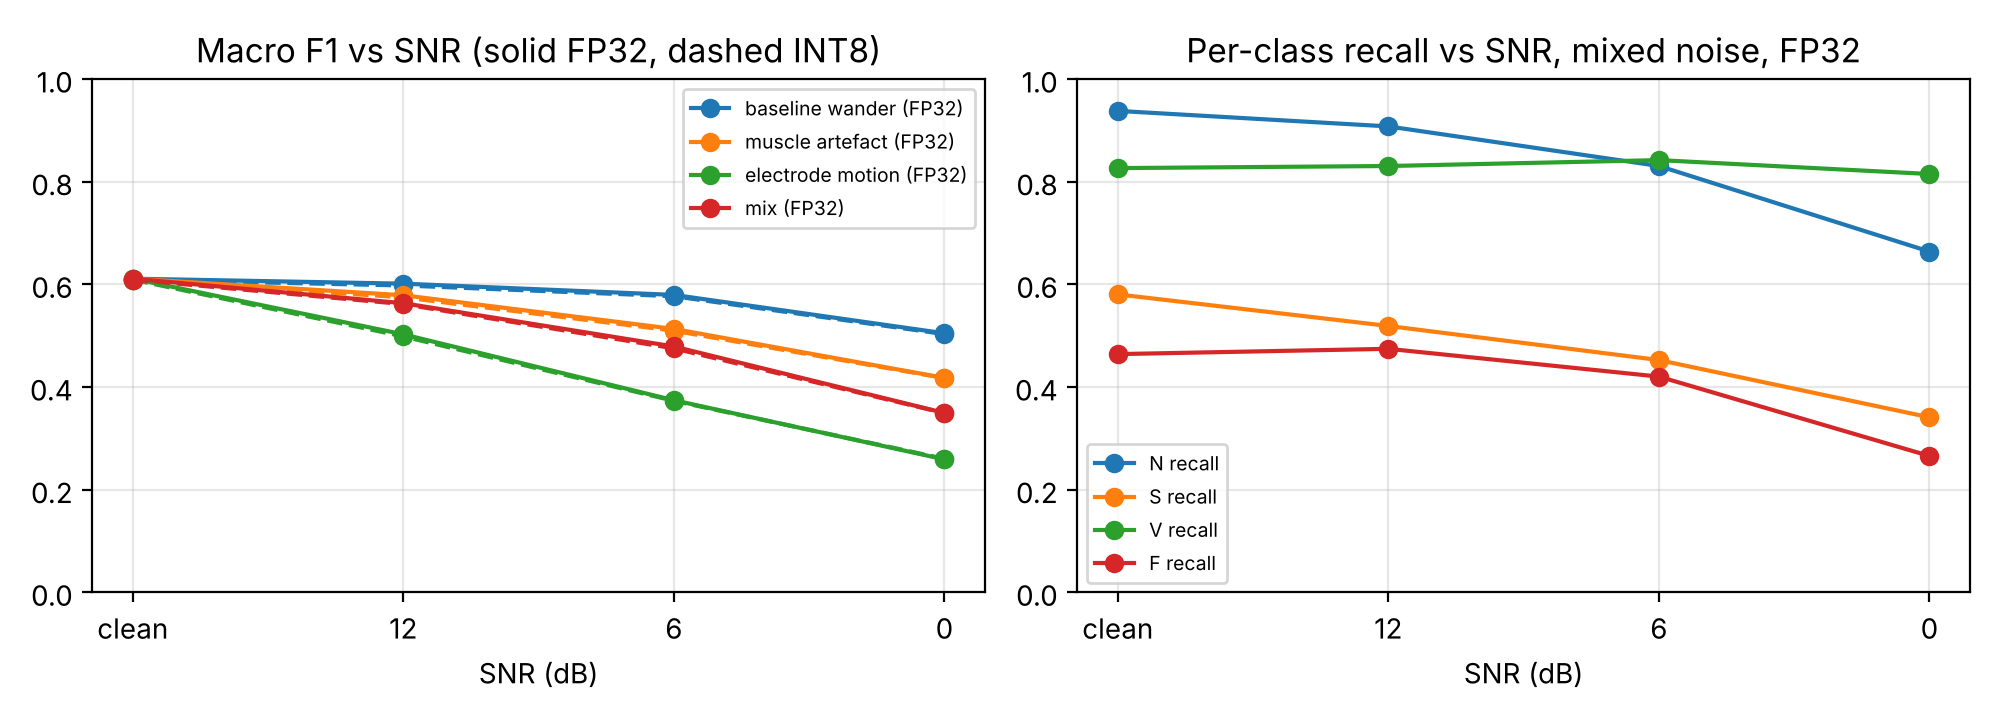

Data behind this chart, as committed beside it:
noise, snr_db, precision, accuracy, macro_f1, N_precision, N_recall, N_f1, S_precision, S_recall, S_f1, V_precision, V_recall, V_f1, F_precision, F_recall, F_f1
clean, clean, FP32, 0.9136, 0.6109, 0.9823, 0.9378, 0.9595, 0.3781, 0.5803, 0.4579, 0.7877, 0.8263, 0.8065, 0.1439, 0.4639, 0.2196
clean, clean, INT8, 0.9134, 0.6091, 0.9824, 0.9379, 0.9597, 0.3712, 0.5689, 0.4493, 0.7784, 0.8273, 0.8021, 0.1488, 0.4639, 0.2253
bw, 12, FP32, 0.9073, 0.6012, 0.9819, 0.9306, 0.9556, 0.3646, 0.5819, 0.4483, 0.7556, 0.8270, 0.7897, 0.1371, 0.4588, 0.2112
bw, 12, INT8, 0.9060, 0.5976, 0.9818, 0.9296, 0.9550, 0.3569, 0.5705, 0.4391, 0.7471, 0.8279, 0.7854, 0.1372, 0.4562, 0.2110
bw, 6, FP32, 0.8936, 0.5793, 0.9814, 0.9155, 0.9473, 0.3337, 0.5710, 0.4212, 0.6992, 0.8313, 0.7596, 0.1200, 0.4459, 0.1891
bw, 6, INT8, 0.8923, 0.5767, 0.9815, 0.9143, 0.9467, 0.3269, 0.5656, 0.4144, 0.6950, 0.8310, 0.7569, 0.1198, 0.4459, 0.1889
bw, 0, FP32, 0.8459, 0.5045, 0.9788, 0.8660, 0.9189, 0.2491, 0.5046, 0.3336, 0.5152, 0.8260, 0.6346, 0.0808, 0.3454, 0.1310
bw, 0, INT8, 0.8443, 0.5029, 0.9788, 0.8643, 0.9180, 0.2409, 0.4965, 0.3244, 0.5150, 0.8267, 0.6346, 0.0829, 0.3557, 0.1344
ma, 12, FP32, 0.8921, 0.5786, 0.9819, 0.9133, 0.9464, 0.3203, 0.5846, 0.4139, 0.7092, 0.8304, 0.7650, 0.1206, 0.4381, 0.1891
ma, 12, INT8, 0.8904, 0.5745, 0.9818, 0.9118, 0.9455, 0.3142, 0.5743, 0.4062, 0.6997, 0.8326, 0.7604, 0.1186, 0.4304, 0.1860
ma, 6, FP32, 0.8457, 0.5130, 0.9799, 0.8638, 0.9182, 0.2469, 0.5531, 0.3414, 0.5268, 0.8223, 0.6422, 0.0940, 0.3737, 0.1503
ma, 6, INT8, 0.8442, 0.5095, 0.9798, 0.8623, 0.9173, 0.2417, 0.5471, 0.3353, 0.5230, 0.8239, 0.6398, 0.0915, 0.3582, 0.1458
ma, 0, FP32, 0.7580, 0.4176, 0.9740, 0.7722, 0.8614, 0.1673, 0.4954, 0.2501, 0.3278, 0.7735, 0.4605, 0.0613, 0.2474, 0.0982
ma, 0, INT8, 0.7579, 0.4172, 0.9738, 0.7721, 0.8613, 0.1643, 0.4888, 0.2460, 0.3290, 0.7779, 0.4624, 0.0623, 0.2448, 0.0993
em, 12, FP32, 0.8359, 0.5024, 0.9799, 0.8556, 0.9135, 0.2372, 0.4300, 0.3058, 0.5700, 0.8391, 0.6788, 0.0630, 0.4845, 0.1116
em, 12, INT8, 0.8328, 0.4984, 0.9796, 0.8525, 0.9116, 0.2284, 0.4208, 0.2961, 0.5632, 0.8400, 0.6743, 0.0631, 0.4871, 0.1117
em, 6, FP32, 0.6885, 0.3741, 0.9756, 0.6956, 0.8121, 0.1094, 0.3201, 0.1631, 0.3192, 0.8422, 0.4629, 0.0317, 0.3479, 0.0581
em, 6, INT8, 0.6866, 0.3729, 0.9753, 0.6935, 0.8106, 0.1063, 0.3152, 0.1589, 0.3180, 0.8431, 0.4618, 0.0328, 0.3582, 0.0601
em, 0, FP32, 0.5026, 0.2588, 0.9632, 0.4953, 0.6542, 0.0546, 0.2009, 0.0859, 0.1559, 0.8152, 0.2617, 0.0187, 0.1598, 0.0334
em, 0, INT8, 0.5038, 0.2600, 0.9634, 0.4965, 0.6553, 0.0539, 0.2003, 0.0849, 0.1578, 0.8180, 0.2646, 0.0197, 0.1701, 0.0353
mix, 12, FP32, 0.8848, 0.5631, 0.9808, 0.9076, 0.9427, 0.3071, 0.5188, 0.3858, 0.6859, 0.8304, 0.7513, 0.1056, 0.4742, 0.1727
mix, 12, INT8, 0.8832, 0.5614, 0.9808, 0.9057, 0.9418, 0.3014, 0.5133, 0.3798, 0.6795, 0.8338, 0.7488, 0.1070, 0.4820, 0.1751
mix, 6, FP32, 0.8140, 0.4788, 0.9796, 0.8305, 0.8989, 0.1977, 0.4524, 0.2752, 0.5068, 0.8419, 0.6327, 0.0621, 0.4201, 0.1082
mix, 6, INT8, 0.8116, 0.4751, 0.9795, 0.8280, 0.8974, 0.1919, 0.4442, 0.2680, 0.5032, 0.8447, 0.6307, 0.0598, 0.4046, 0.1042
mix, 0, FP32, 0.6584, 0.3493, 0.9743, 0.6637, 0.7896, 0.0936, 0.3408, 0.1469, 0.2630, 0.8148, 0.3977, 0.0358, 0.2655, 0.0631
mix, 0, INT8, 0.6581, 0.3490, 0.9742, 0.6634, 0.7893, 0.0919, 0.3370, 0.1445, 0.2642, 0.8152, 0.3990, 0.0358, 0.2655, 0.0630
